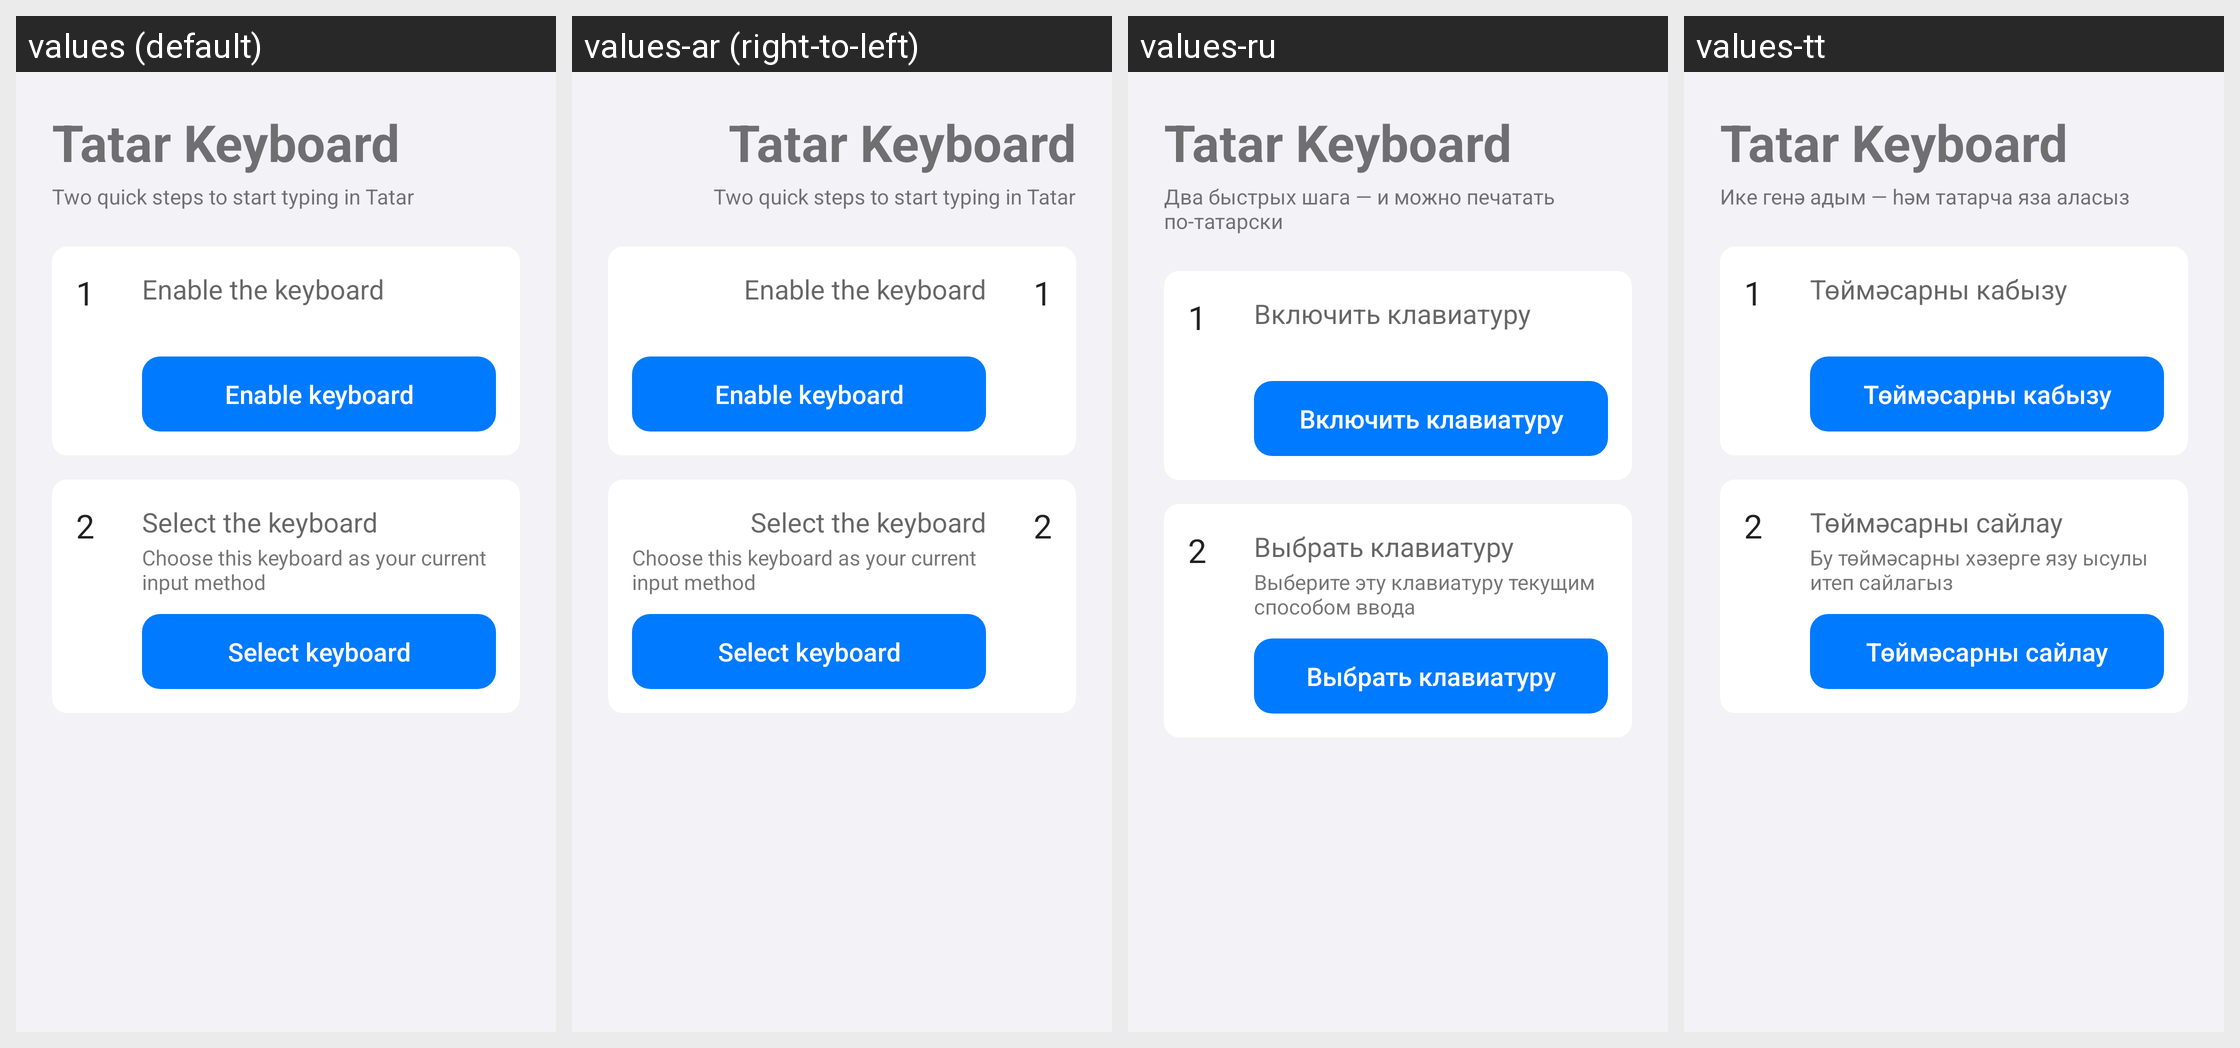

For this localized Android screen grid, give each drawn string resource with its value in every locale shown.
Android screen res/layout/setup_activity.xml rendered under 4 locales, left to right: values (default), values-ar (right-to-left), values-ru, values-tt. Device: Nexus 5 (rendered at 1080×1920; each locale shown at half size, 540×960, under a caption strip naming it); theme Theme.MaterialComponents.DayNight.NoActionBar.
Other locales in the repository, not shown: values-af, values-be-rBY, values-bg, values-bn-rBD, values-ca, values-cs, values-de, values-el, values-es, values-et-rEE, values-eu-rES, values-fa, values-fi, values-fr, values-gl-rES, values-hr, values-hu, values-in, values-it, values-iw, values-ja, values-ko, values-lt, values-mk-rMK, values-nb, values-nl, values-pl, values-pt, values-ro, values-si-rLK, values-sk, values-sq-rAL, values-sr, values-sv, values-ta-rIN, values-tr, values-uk, values-vi, values-zh-rCN, values-zh-rTW.
Strings drawn on this screen, with the default value and each locale's value (text and hints the layout hard-codes, and strings that could not be matched under every locale, appear in the picture but are not listed):

english_ime_name
  values: Tatar Keyboard
  values-ar: Tatar Keyboard  [not translated; the default value is used]
  values-ru: Tatar Keyboard  [not translated; the default value is used]
  values-tt: Tatar Keyboard  [not translated; the default value is used]

setup_subtitle
  values: Two quick steps to start typing in Tatar
  values-ar: Two quick steps to start typing in Tatar  [not translated; the default value is used]
  values-ru: Два быстрых шага — и можно печатать по-татарски
  values-tt: Ике генә адым — һәм татарча яза аласыз

setup_step1_number
  values: 1
  values-ar: 1  [not translated; the default value is used]
  values-ru: 1  [not translated; the default value is used]
  values-tt: 1  [not translated; the default value is used]

setup_step1_title
  values: Enable the keyboard
  values-ar: Enable the keyboard  [not translated; the default value is used]
  values-ru: Включить клавиатуру
  values-tt: Төймәсарны кабызу

setup_step1_button
  values: Enable keyboard
  values-ar: Enable keyboard  [not translated; the default value is used]
  values-ru: Включить клавиатуру
  values-tt: Төймәсарны кабызу

setup_step2_number
  values: 2
  values-ar: 2  [not translated; the default value is used]
  values-ru: 2  [not translated; the default value is used]
  values-tt: 2  [not translated; the default value is used]

setup_step2_title
  values: Select the keyboard
  values-ar: Select the keyboard  [not translated; the default value is used]
  values-ru: Выбрать клавиатуру
  values-tt: Төймәсарны сайлау

setup_step2_instruction
  values: Choose this keyboard as your current input method
  values-ar: Choose this keyboard as your current input method  [not translated; the default value is used]
  values-ru: Выберите эту клавиатуру текущим способом ввода
  values-tt: Бу төймәсарны хәзерге язу ысулы итеп сайлагыз

setup_step2_button
  values: Select keyboard
  values-ar: Select keyboard  [not translated; the default value is used]
  values-ru: Выбрать клавиатуру
  values-tt: Төймәсарны сайлау
